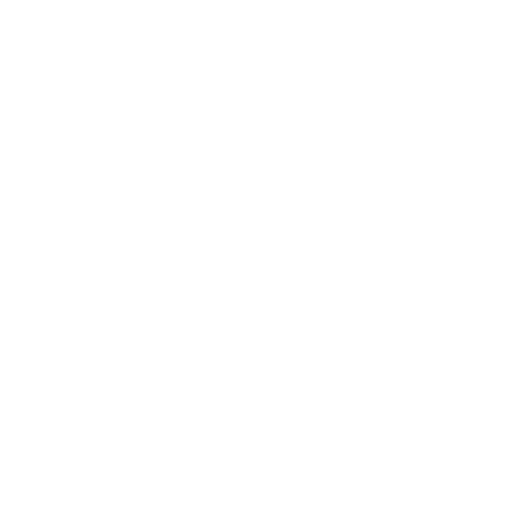
t = 0.00 s
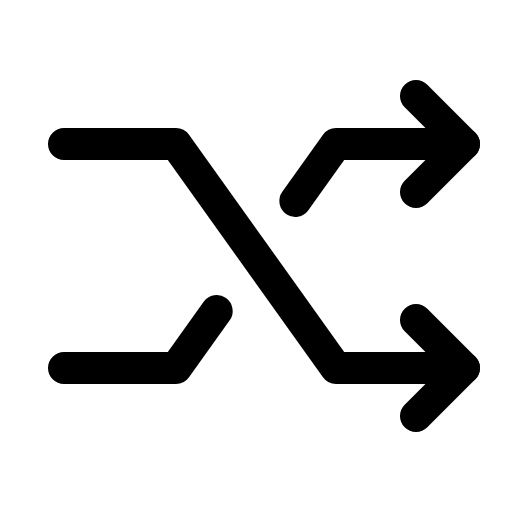
t = 0.38 s
t = 1.13 s: frame unchanged from t = 0.38 s, image omitted
t = 1.50 s: frame unchanged from t = 0.38 s, image omitted
t = 1.88 s: frame unchanged from t = 0.38 s, image omitted
t = 2.63 s: frame unchanged from t = 0.38 s, image omitted

The animated SVG that drew these frames (rendered in a browser with its animation timeline set to each time). Animation: 1 CSS @keyframes rule; one cycle of 3.00 s, repeats indefinitely.

<svg xmlns="http://www.w3.org/2000/svg" viewBox="0 0 256 256">
  <style>
    .draw-line {
      stroke-dasharray: 2000;
      stroke-dashoffset: 0;
    }
    svg:hover .draw-line {
      animation: phosphor-draw-in 3s ease-in-out infinite alternate;
    }
    @keyframes phosphor-draw-in {
      0%   { stroke-dashoffset: 2000; }
      50%  { stroke-dashoffset: 0; }
      100% { stroke-dashoffset: 0; }
    }
  </style><rect width="256" height="256" fill="none"/><polyline points="32 72 88 72 168 184 232 184" fill="none" stroke="currentColor" stroke-linecap="round" stroke-linejoin="round" stroke-width="16" class="draw-line"/><polyline points="208 48 232 72 208 96" fill="none" stroke="currentColor" stroke-linecap="round" stroke-linejoin="round" stroke-width="16" class="draw-line"/><polyline points="208 160 232 184 208 208" fill="none" stroke="currentColor" stroke-linecap="round" stroke-linejoin="round" stroke-width="16" class="draw-line"/><polyline points="147.66 100.47 168 72 232 72" fill="none" stroke="currentColor" stroke-linecap="round" stroke-linejoin="round" stroke-width="16" class="draw-line"/><polyline points="32 184 88 184 108.34 155.53" fill="none" stroke="currentColor" stroke-linecap="round" stroke-linejoin="round" stroke-width="16" class="draw-line"/></svg>
